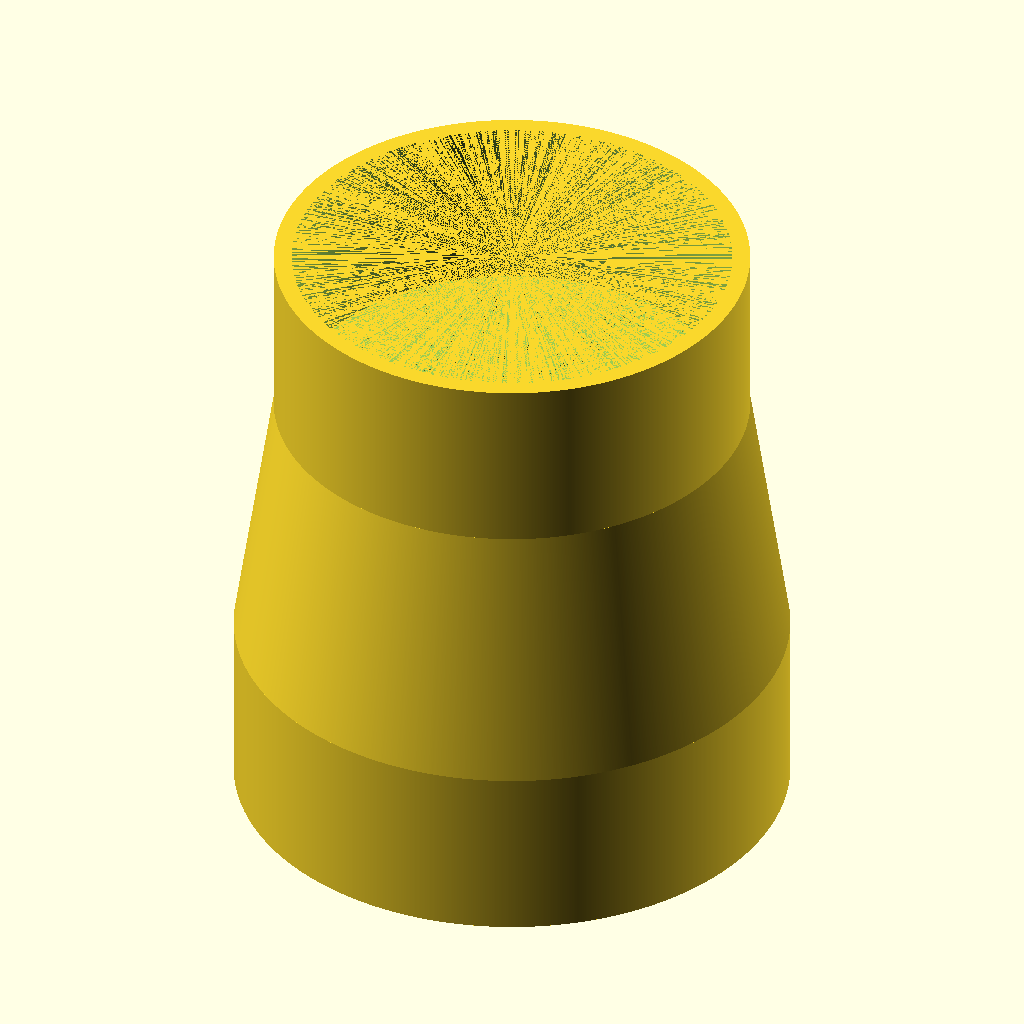
Cell 1: the model at its default parameters.
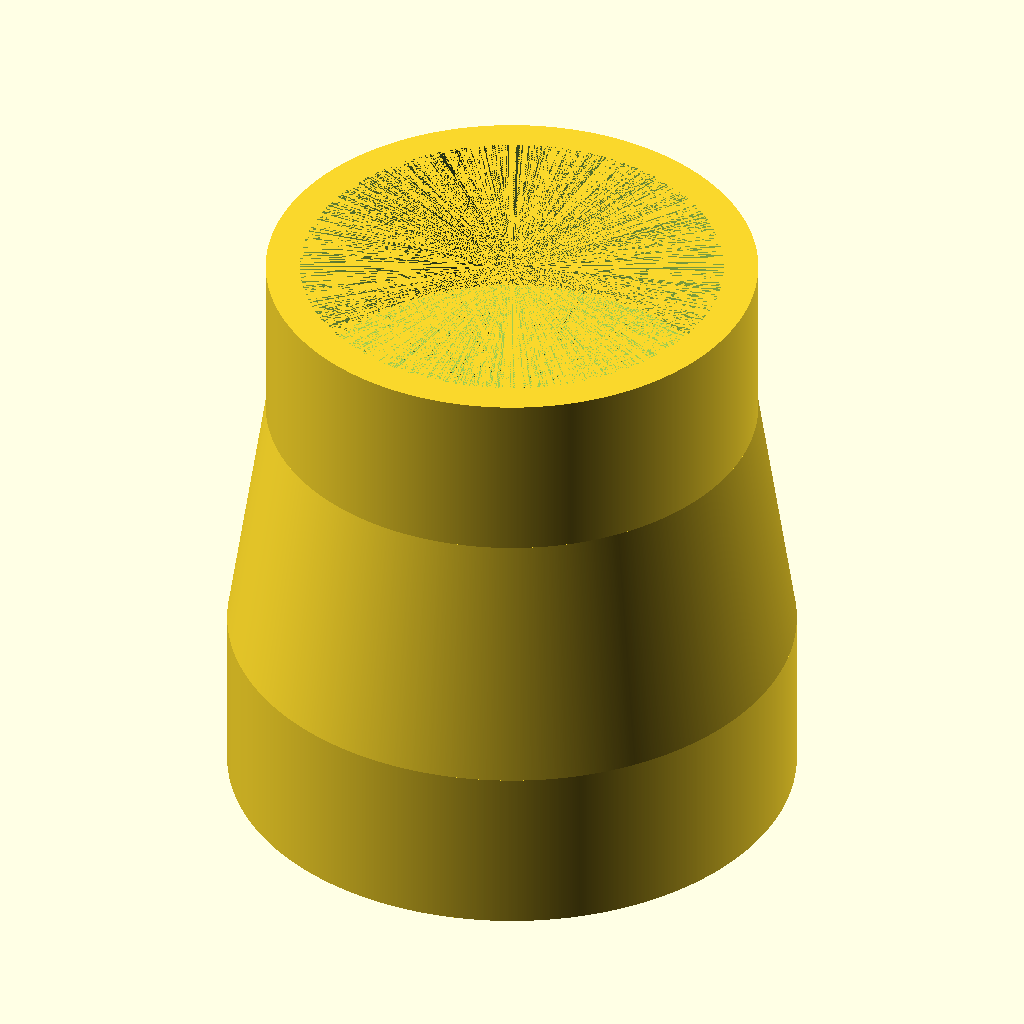
Cell 2: the same model with wall = 8.
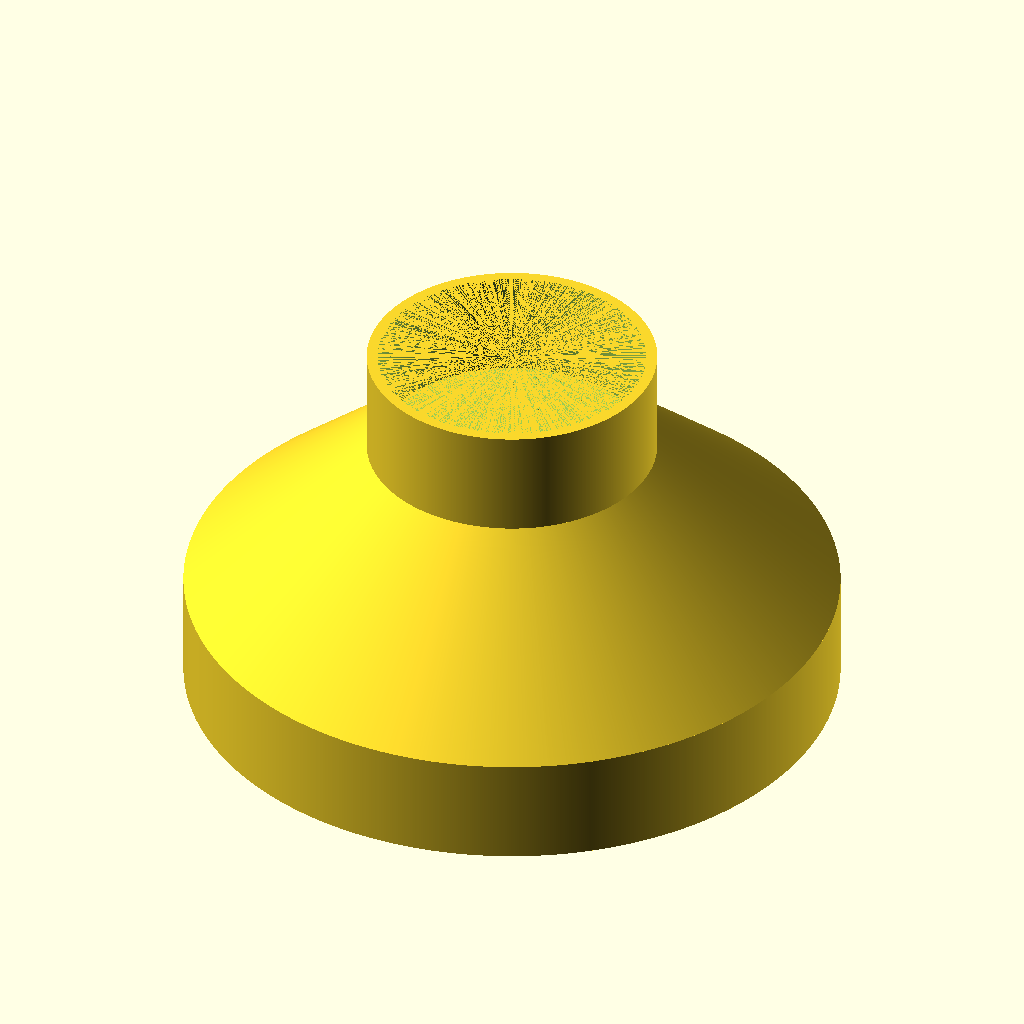
Cell 3 — pipelarge set to 117, the other parameters unchanged.
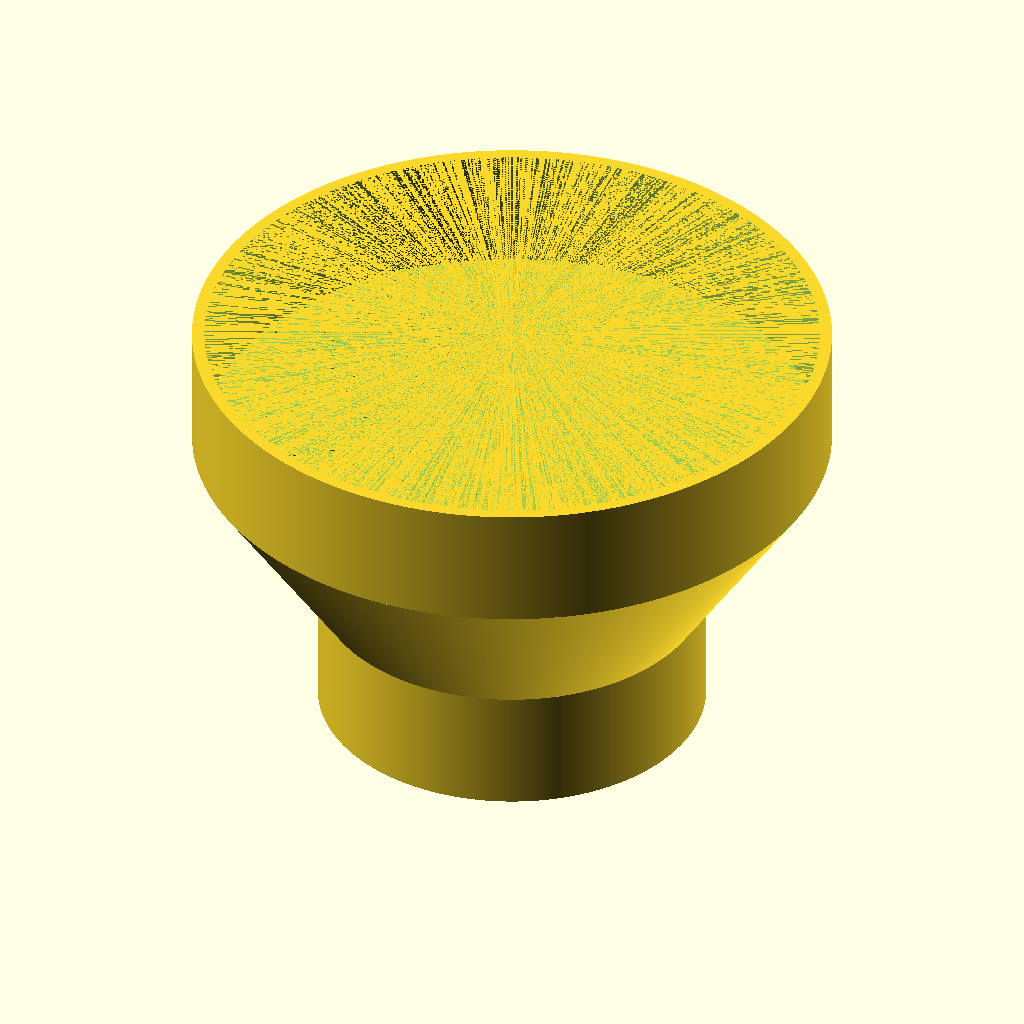
Cell 4 — pipesmall set to 99, the other parameters unchanged.
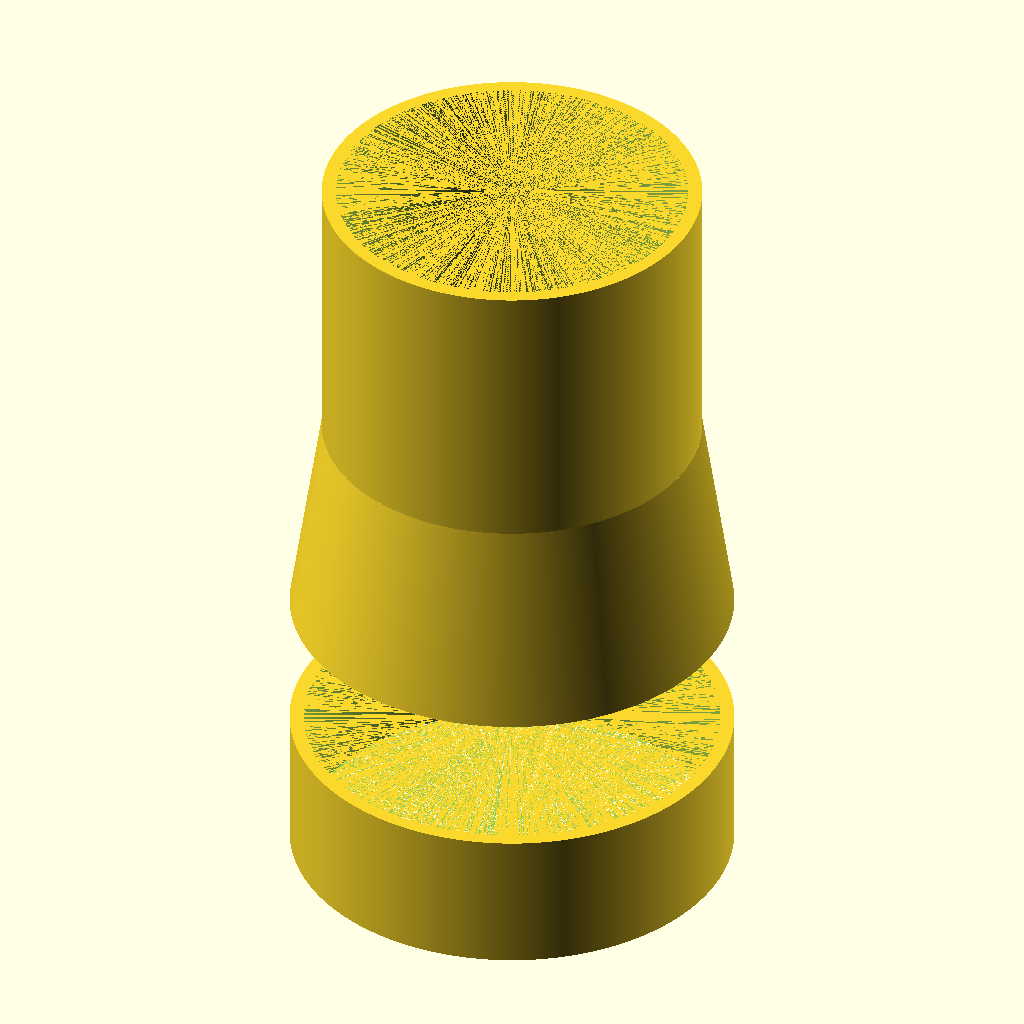
Cell 5 — end set to 40, the other parameters unchanged.
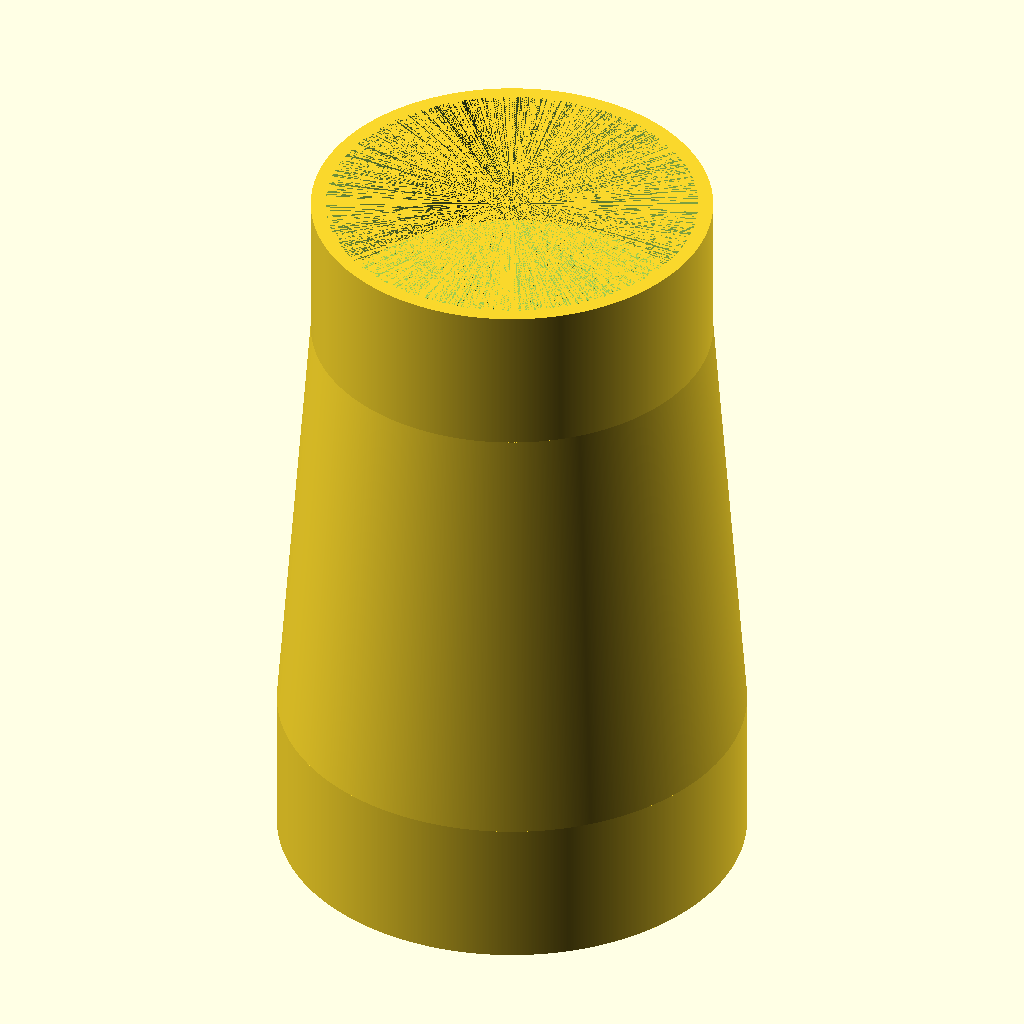
Cell 6: the same model with midsection = 60.
The same orthographic view direction (rotation 55°, 0°, 25°; colour scheme Cornfield) for every cell, with the view re-fitted per cell, so scale and position can differ between cells.
OpenSCAD source file inputs/thingiverse/files/thing-1298521/files/Pipe-Reducer-1.0.scad:
//number of facets
$fn = 1000;

//wall thickness
wall=4;

//size of large pipe
pipelarge=58.5;

//size of small pipe
pipesmall=49.5;

//end lip length
end=20;

//midsection length
midsection=30;

difference () {
    cylinder(midsection,d1=pipelarge+wall,d2=pipesmall+wall);
    cylinder(midsection,d1=pipelarge,d2=pipesmall);
}
translate ([0,0,midsection])
difference () {
    cylinder(end,d=pipesmall+wall);
    cylinder(end,d=pipesmall);
}
translate ([0,0,-end])
difference () {
    cylinder(20,d=pipelarge+wall);
    cylinder(20,d=pipelarge);
}
Parameter table extracted from the source (name, type, default, range or options):
wall: number, default 4
pipelarge: number, default 58.5
pipesmall: number, default 49.5
end: number, default 20
midsection: number, default 30
